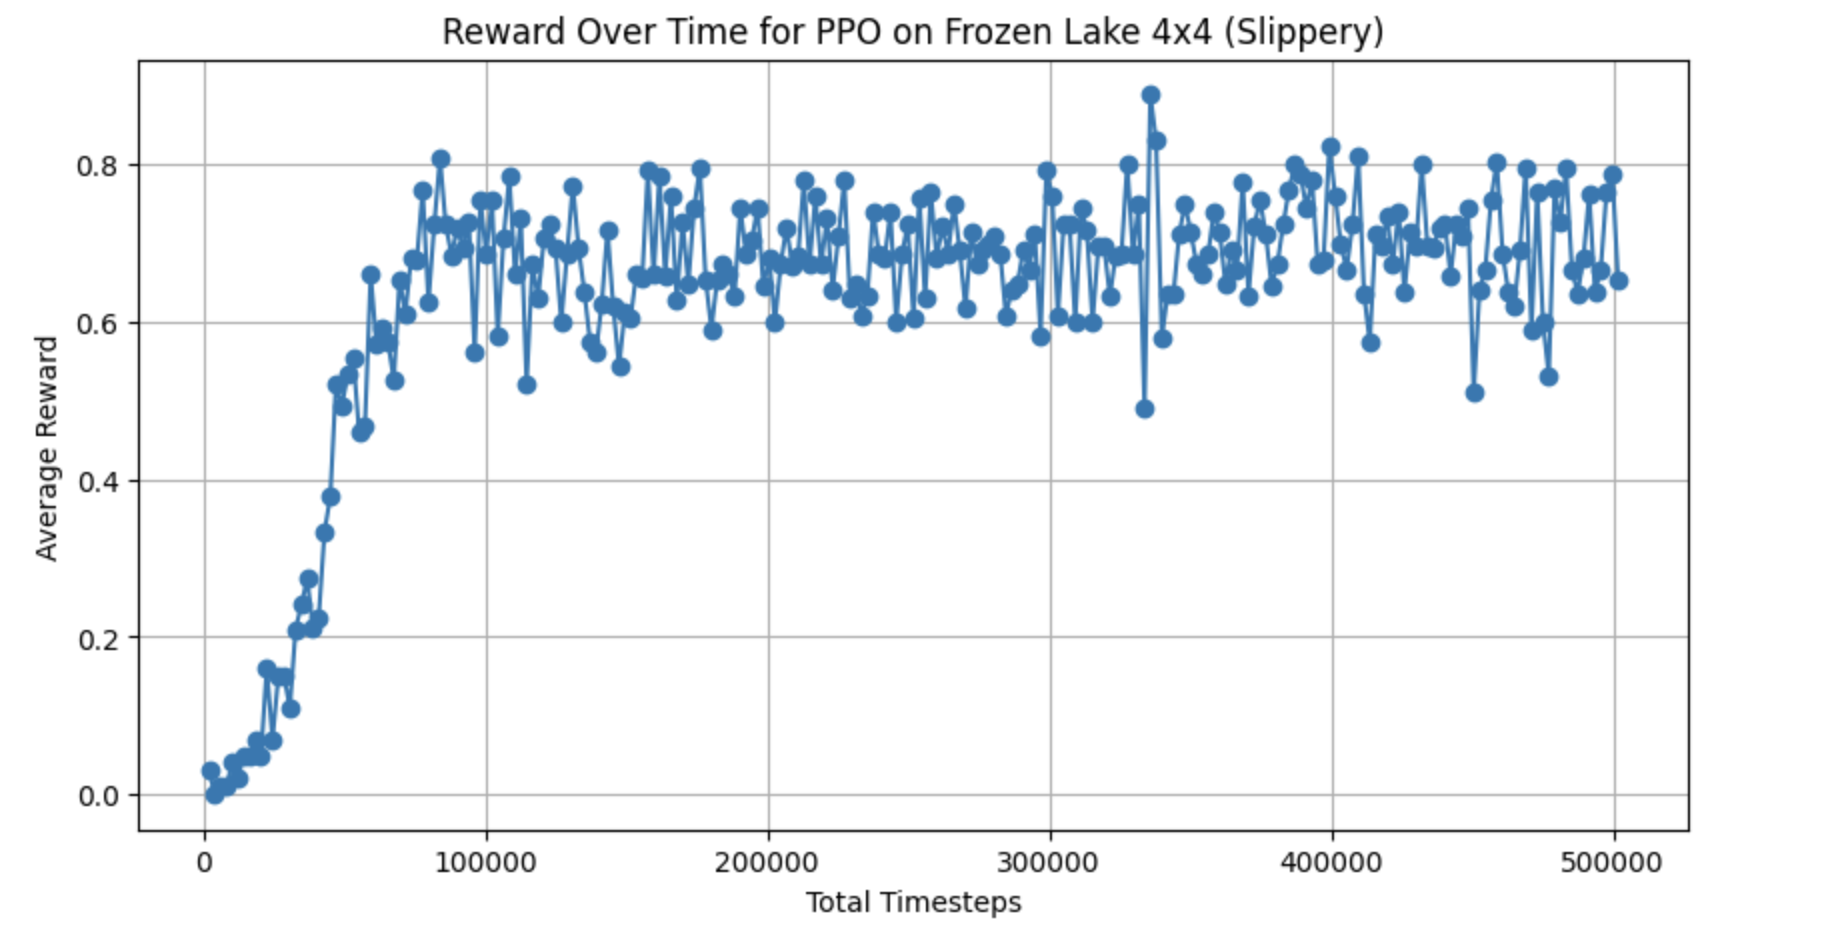

Data behind this chart, as committed beside it:
Output, Average Reward, Total Timesteps
1, 0.03, 2048
2, 0.0, 4096
3, 0.01, 6144
4, 0.01, 8192
5, 0.04, 10240
6, 0.02, 12288
7, 0.05, 14336
8, 0.05, 16384
9, 0.07, 18432
10, 0.05, 20480
11, 0.16, 22528
12, 0.07, 24576
13, 0.15, 26624
14, 0.15, 28672
15, 0.11, 30720
16, 0.21, 32768
17, 0.241, 34816
18, 0.2738, 36864
19, 0.2125, 38912
20, 0.225, 40960
21, 0.3333, 43008
22, 0.3784, 45056
23, 0.5224, 47104
24, 0.4925, 49152
25, 0.5333, 51200
26, 0.5538, 53248
27, 0.459, 55296
28, 0.4677, 57344
29, 0.6604, 59392
30, 0.5714, 61440
31, 0.5932, 63488
32, 0.5745, 65536
33, 0.5263, 67584
34, 0.6538, 69632
35, 0.6111, 71680
36, 0.6809, 73728
37, 0.6792, 75776
38, 0.7679, 77824
39, 0.625, 79872
40, 0.7234, 81920
41, 0.8077, 83968
42, 0.7234, 86016
43, 0.6842, 88064
44, 0.72, 90112
45, 0.6935, 92160
46, 0.7273, 94208
47, 0.5625, 96256
48, 0.7547, 98304
49, 0.6875, 100352
50, 0.7544, 102400
51, 0.5814, 104448
52, 0.7059, 106496
53, 0.7843, 108544
54, 0.661, 110592
55, 0.7308, 112640
56, 0.5208, 114688
57, 0.6735, 116736
58, 0.6304, 118784
59, 0.7059, 120832
60, 0.7234, 122880
... 185 more rows
